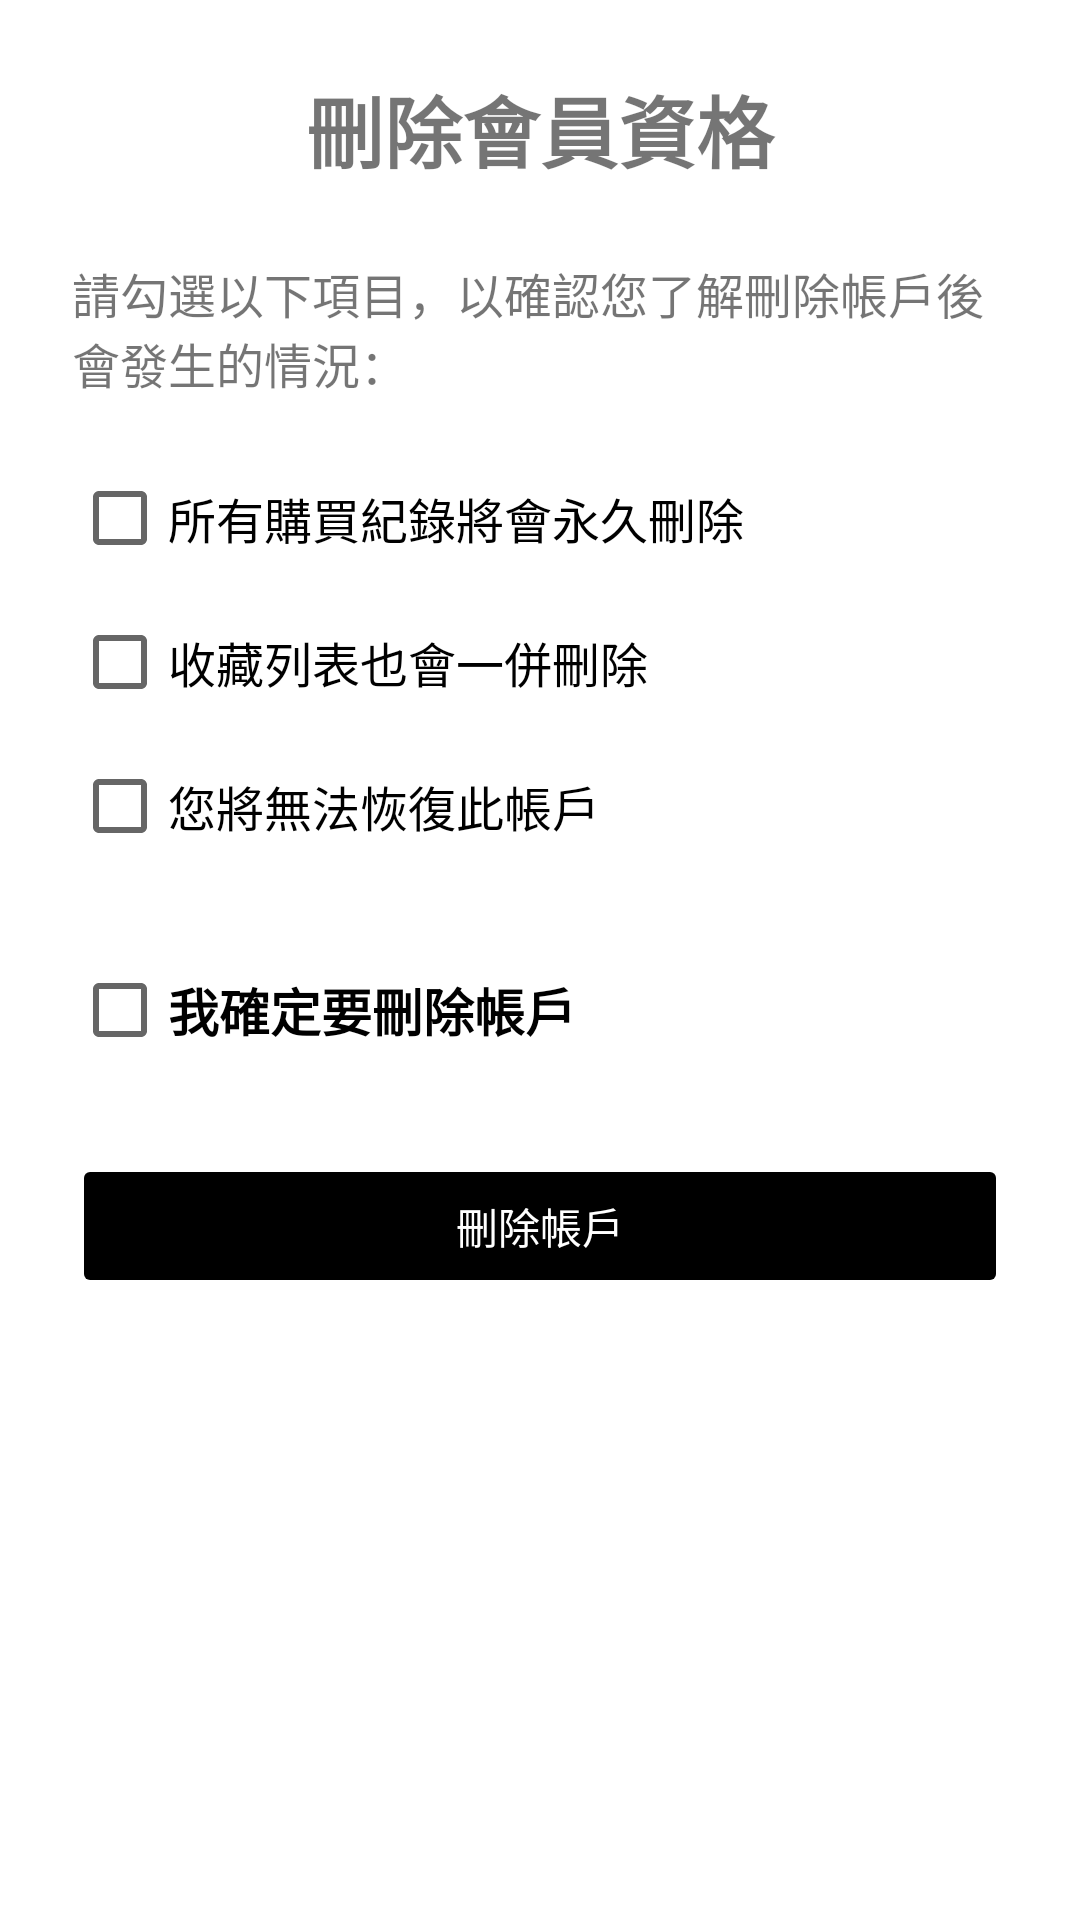

Here is an Android app screen rendered from its layout file. Give the layout XML and the strings, colors and styles it references.
<!-- AndroidManifest.xml: application theme Theme.Shopping -->
<!-- res/layout/fragment_delete_ac.xml -->
<?xml version="1.0" encoding="utf-8"?>
<ScrollView xmlns:android="http://schemas.android.com/apk/res/android"
    android:layout_width="match_parent"
    android:layout_height="match_parent"
    android:padding="24dp">

    <LinearLayout
        android:layout_width="match_parent"
        android:layout_height="wrap_content"
        android:orientation="vertical">

        <TextView
            android:id="@+id/title"
            android:layout_width="match_parent"
            android:layout_height="wrap_content"
            android:text="刪除會員資格"
            android:textSize="26sp"
            android:textStyle="bold"
            android:gravity="center"
            android:layout_marginBottom="24dp"/>

        <TextView
            android:layout_width="match_parent"
            android:layout_height="wrap_content"
            android:text="請勾選以下項目，以確認您了解刪除帳戶後會發生的情況："
            android:textSize="16sp"
            android:layout_marginBottom="16dp"/>

        <CheckBox
            android:id="@+id/check1"
            android:layout_width="match_parent"
            android:layout_height="wrap_content"
            android:text="所有購買紀錄將會永久刪除"
            android:textSize="16sp"/>

        <CheckBox
            android:id="@+id/check2"
            android:layout_width="match_parent"
            android:layout_height="wrap_content"
            android:text="收藏列表也會一併刪除"
            android:textSize="16sp"/>

        <CheckBox
            android:id="@+id/check3"
            android:layout_width="match_parent"
            android:layout_height="wrap_content"
            android:text="您將無法恢復此帳戶"
            android:textSize="16sp"/>

        <CheckBox
            android:id="@+id/checkConfirm"
            android:layout_width="match_parent"
            android:layout_height="wrap_content"
            android:text="我確定要刪除帳戶"
            android:textStyle="bold"
            android:layout_marginTop="20dp"
            android:textSize="17sp"/>

        <Button
            android:id="@+id/btnDeleteAccount"
            android:layout_width="match_parent"
            android:layout_height="wrap_content"
            android:text="刪除帳戶"
            android:backgroundTint="@color/black"
            android:textColor="#FFFFFF"
            android:enabled="false"
            android:layout_marginTop="24dp"
            android:padding="12dp"/>

    </LinearLayout>
</ScrollView>
<!-- resources referenced by this layout -->
<resources>
  <color name="black">#FF000000</color>
  <style name="Theme.Shopping" parent="Theme.MaterialComponents.DayNight.NoActionBar">
  
          
          <item name="colorPrimary">@color/black</item>
          <item name="colorPrimaryVariant">@color/black</item>
          <item name="colorOnPrimary">@color/white</item>
          <item name="colorControlActivated">@color/black</item>
          
          <item name="android:statusBarColor">@android:color/transparent</item>
          <item name="android:windowLightStatusBar">true</item>
  
          
          <item name="android:fitsSystemWindows">false</item>
  
      </style>
  <color name="white">#FFFFFFFF</color>
</resources>
